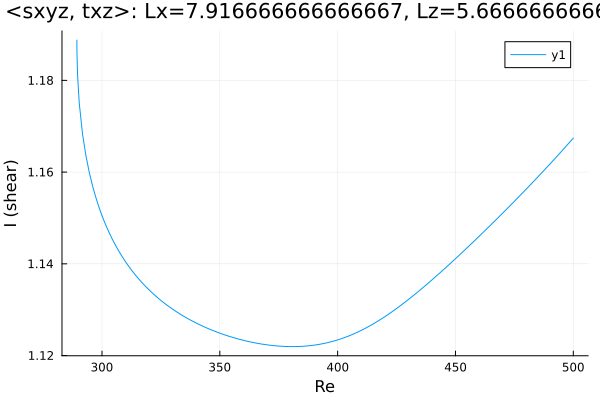

Source data for this figure (header and first rows):
Re, shear
289.3, 1.189
289.3, 1.189
289.3, 1.189
289.3, 1.189
289.3, 1.189
289.3, 1.188
289.4, 1.187
289.4, 1.186
289.6, 1.181
290.3, 1.175
291.7, 1.168
293.2, 1.164
294.6, 1.16
296, 1.157
297.2, 1.155
298.1, 1.153
298.7, 1.152
299.1, 1.152
299.4, 1.151
299.6, 1.151
299.8, 1.151
299.9, 1.151
299.9, 1.151
300, 1.151
300, 1.151
300, 1.151
300.0, 1.151
300.0, 1.151
300, 1.15
300, 1.151
300, 1.15
300.1, 1.15
300.1, 1.15
300.2, 1.15
300.4, 1.15
300.6, 1.15
300.9, 1.149
301.3, 1.149
301.9, 1.148
302.8, 1.147
304.1, 1.146
305.5, 1.144
306.9, 1.143
308.3, 1.142
309.7, 1.141
311.2, 1.14
312.6, 1.139
314, 1.138
315.4, 1.137
316.8, 1.136
318.2, 1.135
319.6, 1.134
321.1, 1.134
322.5, 1.133
323.9, 1.132
325.3, 1.132
326.7, 1.131
328.1, 1.131
329.5, 1.13
331, 1.13
... 120 more rows
